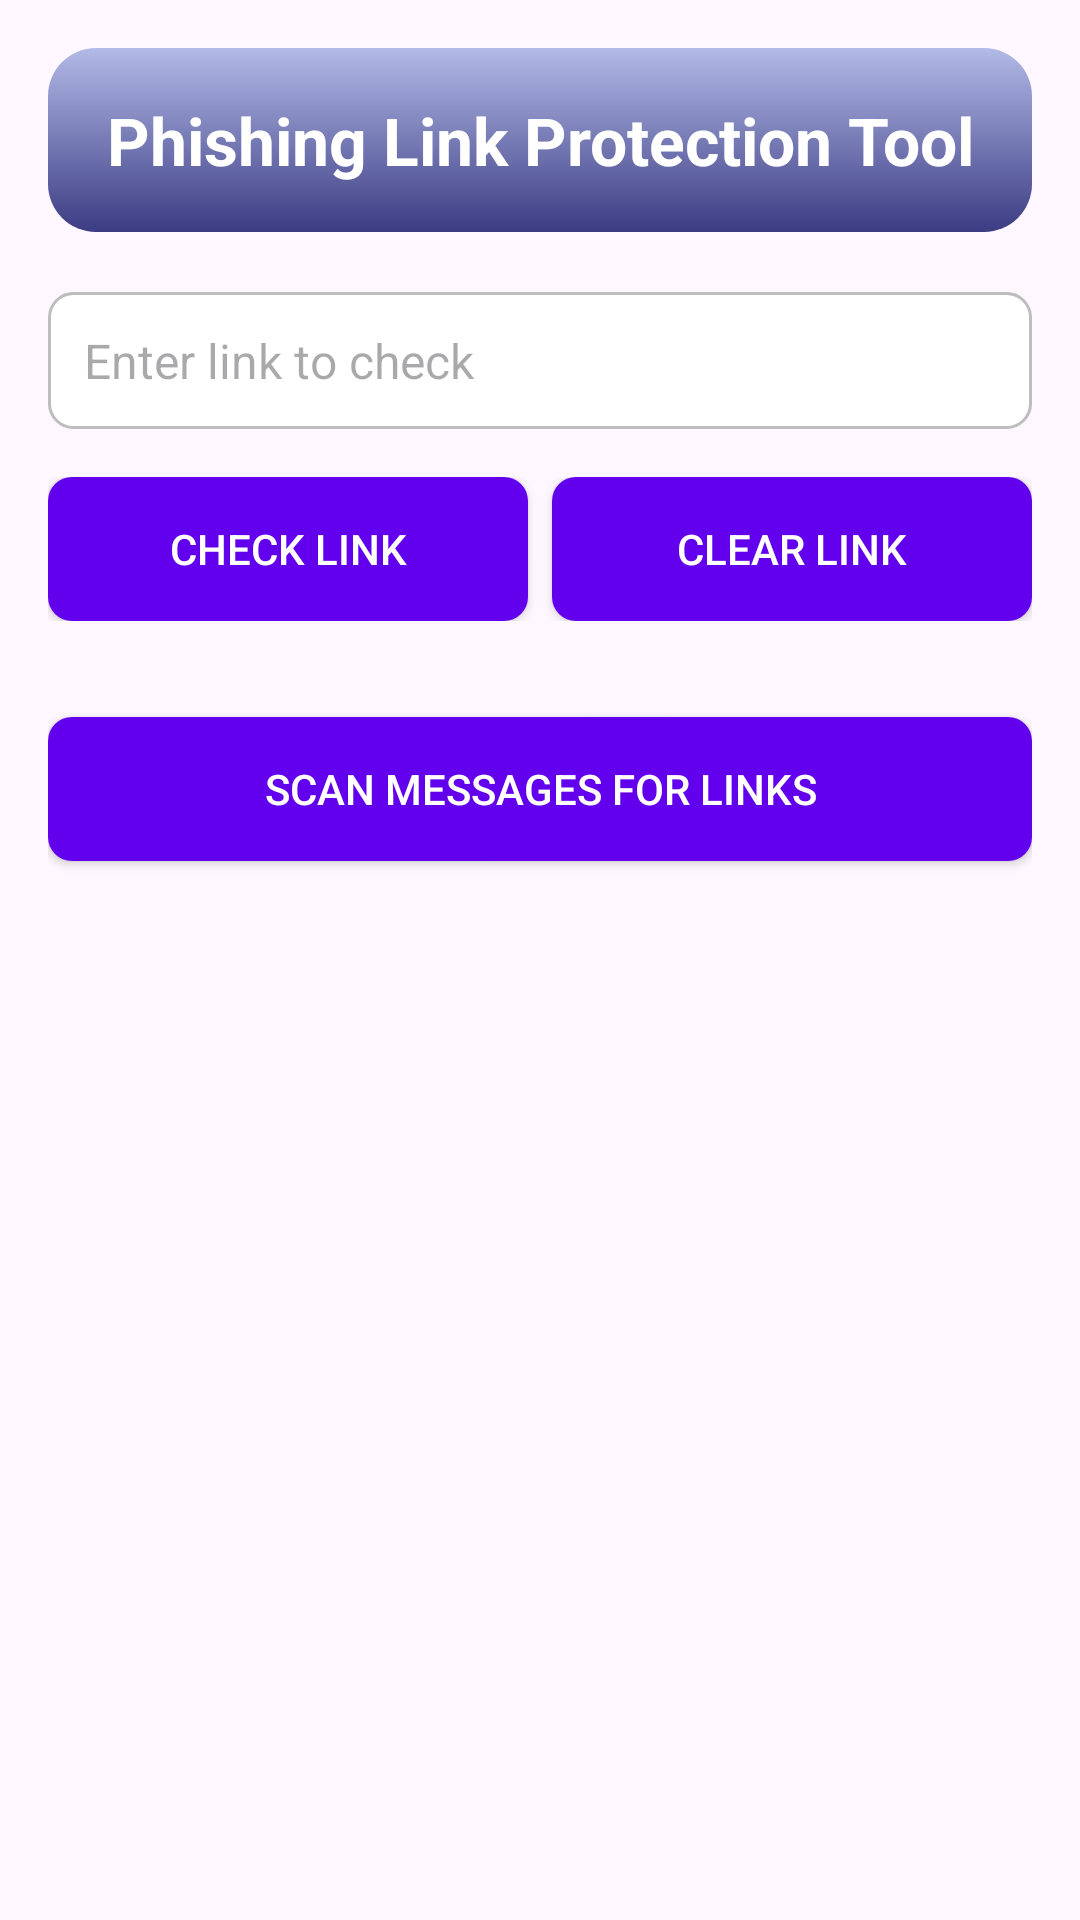

Here is an Android app screen rendered from its layout file. Give the layout XML and the strings, colors and styles it references.
<!-- AndroidManifest.xml: application theme Theme.Phishingdetector -->
<!-- res/layout/activity_main.xml -->
<?xml version="1.0" encoding="utf-8"?>
<LinearLayout xmlns:android="http://schemas.android.com/apk/res/android"
    xmlns:app="http://schemas.android.com/apk/res-auto"
    xmlns:tools="http://schemas.android.com/tools"
    android:layout_width="match_parent"
    android:layout_height="match_parent"
    android:orientation="vertical"
    android:padding="16dp"
    tools:context=".MainActivity">

    
    <TextView
        android:id="@+id/headingTextView"
        android:layout_width="match_parent"
        android:layout_height="wrap_content"
        android:padding="16dp"
        android:text="Phishing Link Protection Tool"
        android:textSize="22sp"
        android:textStyle="bold"
        android:gravity="center"
        android:background="@drawable/heading_background"
        android:textColor="@android:color/white" />

    
    <LinearLayout
        android:layout_width="match_parent"
        android:layout_height="wrap_content"
        android:orientation="vertical"
        android:layout_marginTop="20dp">

        
        <EditText
            android:id="@+id/linkEditText"
            android:layout_width="match_parent"
            android:layout_height="wrap_content"
            android:hint="Enter link to check"
            android:inputType="textUri"
            android:padding="12dp"
            android:textSize="16sp"
            android:background="@drawable/edit_text_background"
            android:textColor="@android:color/black"
            android:layout_marginBottom="16dp" />


        
        <LinearLayout
            android:layout_width="match_parent"
            android:layout_height="wrap_content"
            android:orientation="horizontal"
            android:layout_marginBottom="16dp">

            <Button
                android:id="@+id/checkLinkButton"
                android:layout_width="0dp"
                android:layout_height="wrap_content"
                android:layout_weight="1"
                android:text="@string/check_link"
                android:padding="12dp"
                android:background="@drawable/button_background"
                android:textColor="@android:color/white" />

            <View
                android:layout_width="8dp"
                android:layout_height="match_parent" />

            <Button
                android:id="@+id/clearLinkButton"
                android:layout_width="0dp"
                android:layout_height="wrap_content"
                android:layout_weight="1"
                android:text="@string/clear_link"
                android:padding="12dp"
                android:background="@drawable/button_background"
                android:textColor="@android:color/white" />
        </LinearLayout>
    </LinearLayout>

    
    <androidx.cardview.widget.CardView
        android:id="@+id/resultCardView"
        android:layout_width="match_parent"
        android:layout_height="wrap_content"
        android:layout_marginTop="16dp"
        android:visibility="gone"
        app:cardCornerRadius="12dp"
        app:cardElevation="6dp">

        <TextView
            android:id="@+id/resultTextView"
            android:layout_width="match_parent"
            android:layout_height="wrap_content"
            android:padding="16dp"
            android:gravity="center"
            android:textSize="16sp"
            android:textColor="@android:color/black"
            tools:text="Result will be displayed here" />
    </androidx.cardview.widget.CardView>

    <ProgressBar
        android:id="@+id/progressBar"
        android:layout_width="wrap_content"
        android:layout_height="wrap_content"
        android:layout_centerInParent="true"
        android:layout_gravity="center"
        android:visibility="gone" />

    
    <Button
        android:id="@+id/scanMessagesButton"
        android:layout_width="match_parent"
        android:layout_height="wrap_content"
        android:layout_marginTop="16dp"
        android:text="Scan Messages for Links"
        android:padding="12dp"
        android:background="@drawable/button_background"
        android:textColor="@android:color/white" />

    
    <androidx.recyclerview.widget.RecyclerView
        android:id="@+id/messagesRecyclerView"
        android:layout_width="match_parent"
        android:layout_height="0dp"
        android:layout_weight="1"
        android:layout_marginTop="16dp"
        tools:listitem="@layout/message_item_layout" />
</LinearLayout>
<!-- res/layout/message_item_layout.xml (included above) -->
<?xml version="1.0" encoding="utf-8"?>
<LinearLayout xmlns:android="http://schemas.android.com/apk/res/android"
    android:layout_width="match_parent"
    android:layout_height="wrap_content"
    android:orientation="vertical"
    android:clickable="true"
    android:focusable="true"
    android:background="?attr/selectableItemBackground">

    <TextView
        android:id="@+id/linkTextView"
        android:layout_width="match_parent"
        android:layout_height="wrap_content"
        android:padding="16dp"
        android:textColor="@color/text_color_primary"
        android:textSize="16sp" />

    <View
        android:layout_width="match_parent"
        android:layout_height="1dp"
        android:layout_marginTop="4dp"
        android:background="@android:color/darker_gray"/>

</LinearLayout>
<!-- resources referenced by this layout -->
<resources>
  <color name="text_color_primary">#212121</color>
  <!-- drawable button_background (drawable) -->
  <?xml version="1.0" encoding="utf-8"?>
  <shape xmlns:android="http://schemas.android.com/apk/res/android"
      android:shape="rectangle">
      <solid android:color="@color/purple_500" />  <corners android:radius="8dp" />
  </shape>
  <!-- drawable edit_text_background (drawable) -->
  <?xml version="1.0" encoding="utf-8"?>
  <shape xmlns:android="http://schemas.android.com/apk/res/android"
      android:shape="rectangle">
      <solid android:color="@color/white" />
      <corners android:radius="8dp" />
      <stroke android:color="#BDBDBD" android:width="1dp"/>
  </shape>
  <!-- drawable heading_background (drawable) -->
  <shape xmlns:android="http://schemas.android.com/apk/res/android"
      android:shape="rectangle">
  
      
      <gradient
          android:startColor="#3C3C83"
          android:endColor="#B2BAE7"
          android:angle="90" />
  
      
      <corners
          android:radius="16dp" />
  
      
      <padding
          android:left="8dp"
          android:top="8dp"
          android:right="8dp"
          android:bottom="8dp" />
  </shape>
  <string name="check_link">Check Link</string>
  <string name="clear_link">Clear Link</string>
  <style name="Theme.Phishingdetector" parent="Base.Theme.Phishingdetector" />
  <color name="purple_500">#FF6200EE</color>
  <color name="white">#FFFFFFFF</color>
  <style name="Base.Theme.Phishingdetector" parent="Theme.Material3.DayNight.NoActionBar">
          
          
      </style>
</resources>
